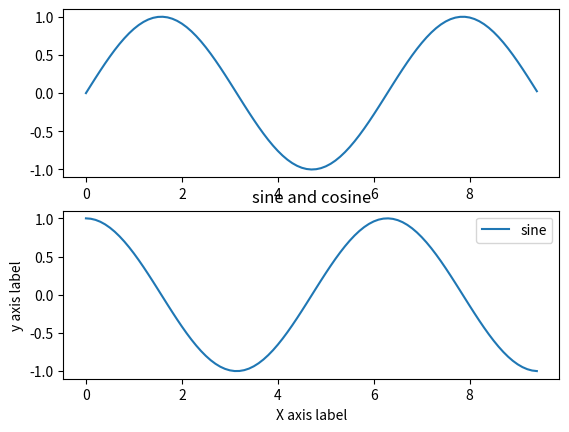

This figure's Python source:
import numpy as np
import matplotlib.pyplot as plt

x =  np.arange(0, 3*np.pi, 0.1)
y = np.sin(x)
y1 = np.cos(x)
y2 = np.tan(x)

# print(x)
# print👍
# print(y1)
# print(y2)
plt.subplot(2,1,1)
plt.plot(x, y)

plt.subplot(2,1,2)
plt.plot(x,y1)
# plt.plot(x, y2)

plt.xlabel('X axis label')
plt.ylabel('y axis label')
plt.title('sine and cosine')
plt.legend({'sine','cosine'})
plt.show()
print('I am here')
